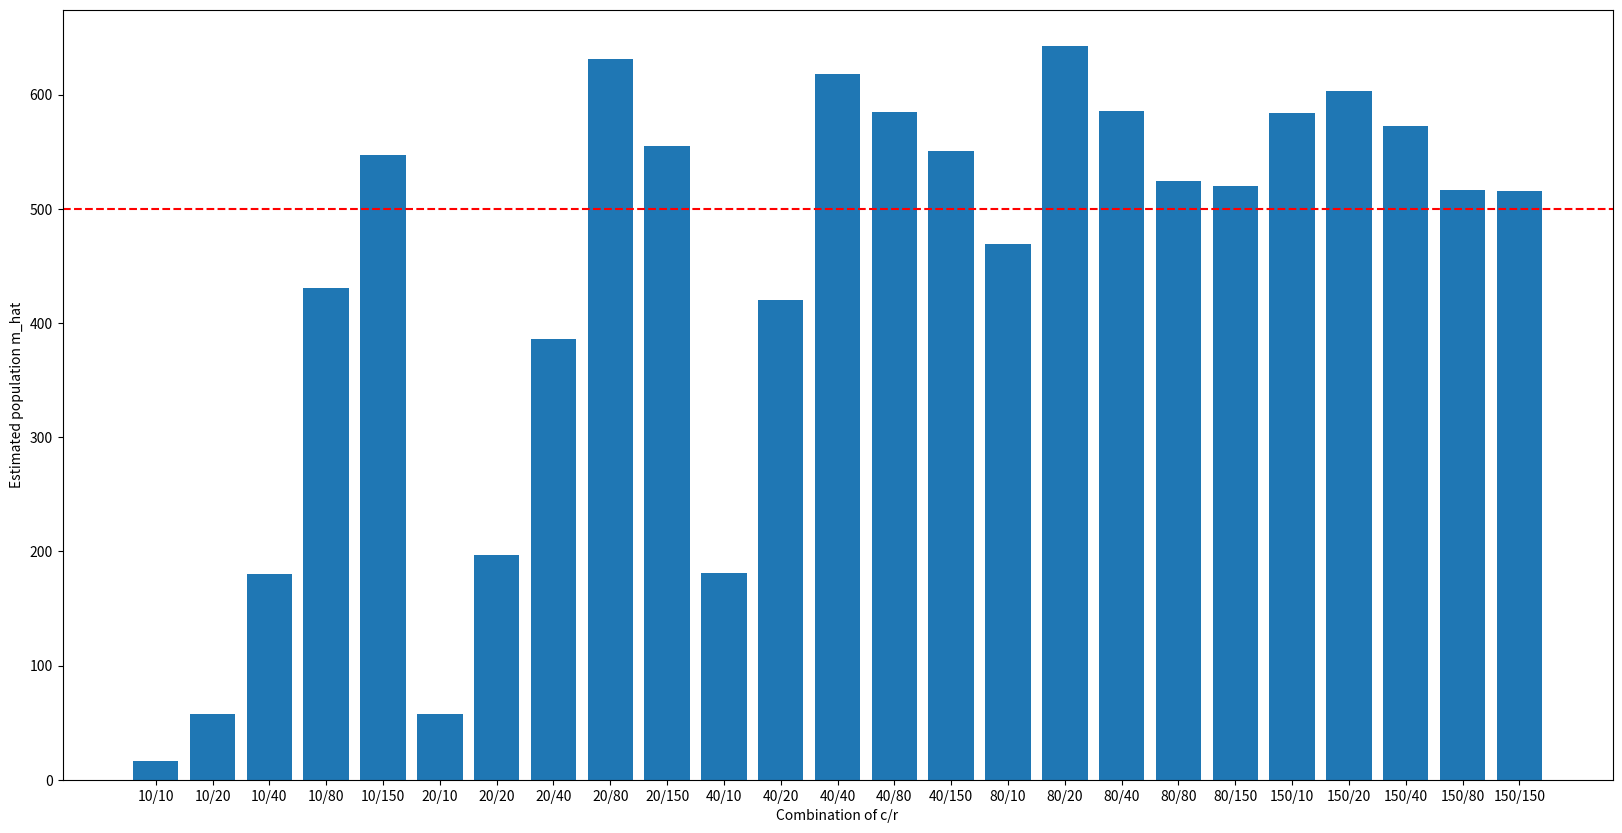

Write Python code to recreate this figure.
import numpy as np
import matplotlib.pyplot as plt

amount_fishes = 500
values = [10, 20, 40, 80, 150]

class Fish:
    def __init__(self):
        self.marked = False

def simu():
    m = {}
    for c in values:
        for r in values:
            pond = [Fish() for _ in range(amount_fishes)]
            t = 0

            #mark the fish
            indices = np.random.choice(range(amount_fishes), size=c, replace=False)
            for i in indices:
                pond[i].marked = True

            # fish on another day and count the already fished ones
            indices = np.random.choice(range(amount_fishes), size=r, replace=False)
            for i in indices:
                if pond[i].marked is True:
                    pond[i].marked = False
                    t += 1
            m[str(c) + '/' + str(r)] = 0 if t == 0 else (c * r) / t

    return m


def control(times):
    sample = [simu() for _ in range(times)]
    new = {}

    for key in sample[0].keys():
        # calculate the mean over the repetitions
        new[key] = np.mean([d[key] for d in sample])
    return new

estimation = control(100)

#plot estimation as bar plot
plt.figure(figsize=(20, 10))
plt.bar(range(len(estimation)), list(estimation.values()), align='center')
plt.axhline(y=amount_fishes, color='r', linestyle='--')
plt.xticks(range(len(estimation)), list(estimation.keys()))
plt.xlabel('Combination of c/r')
plt.ylabel('Estimated population m_hat')
plt.show()
